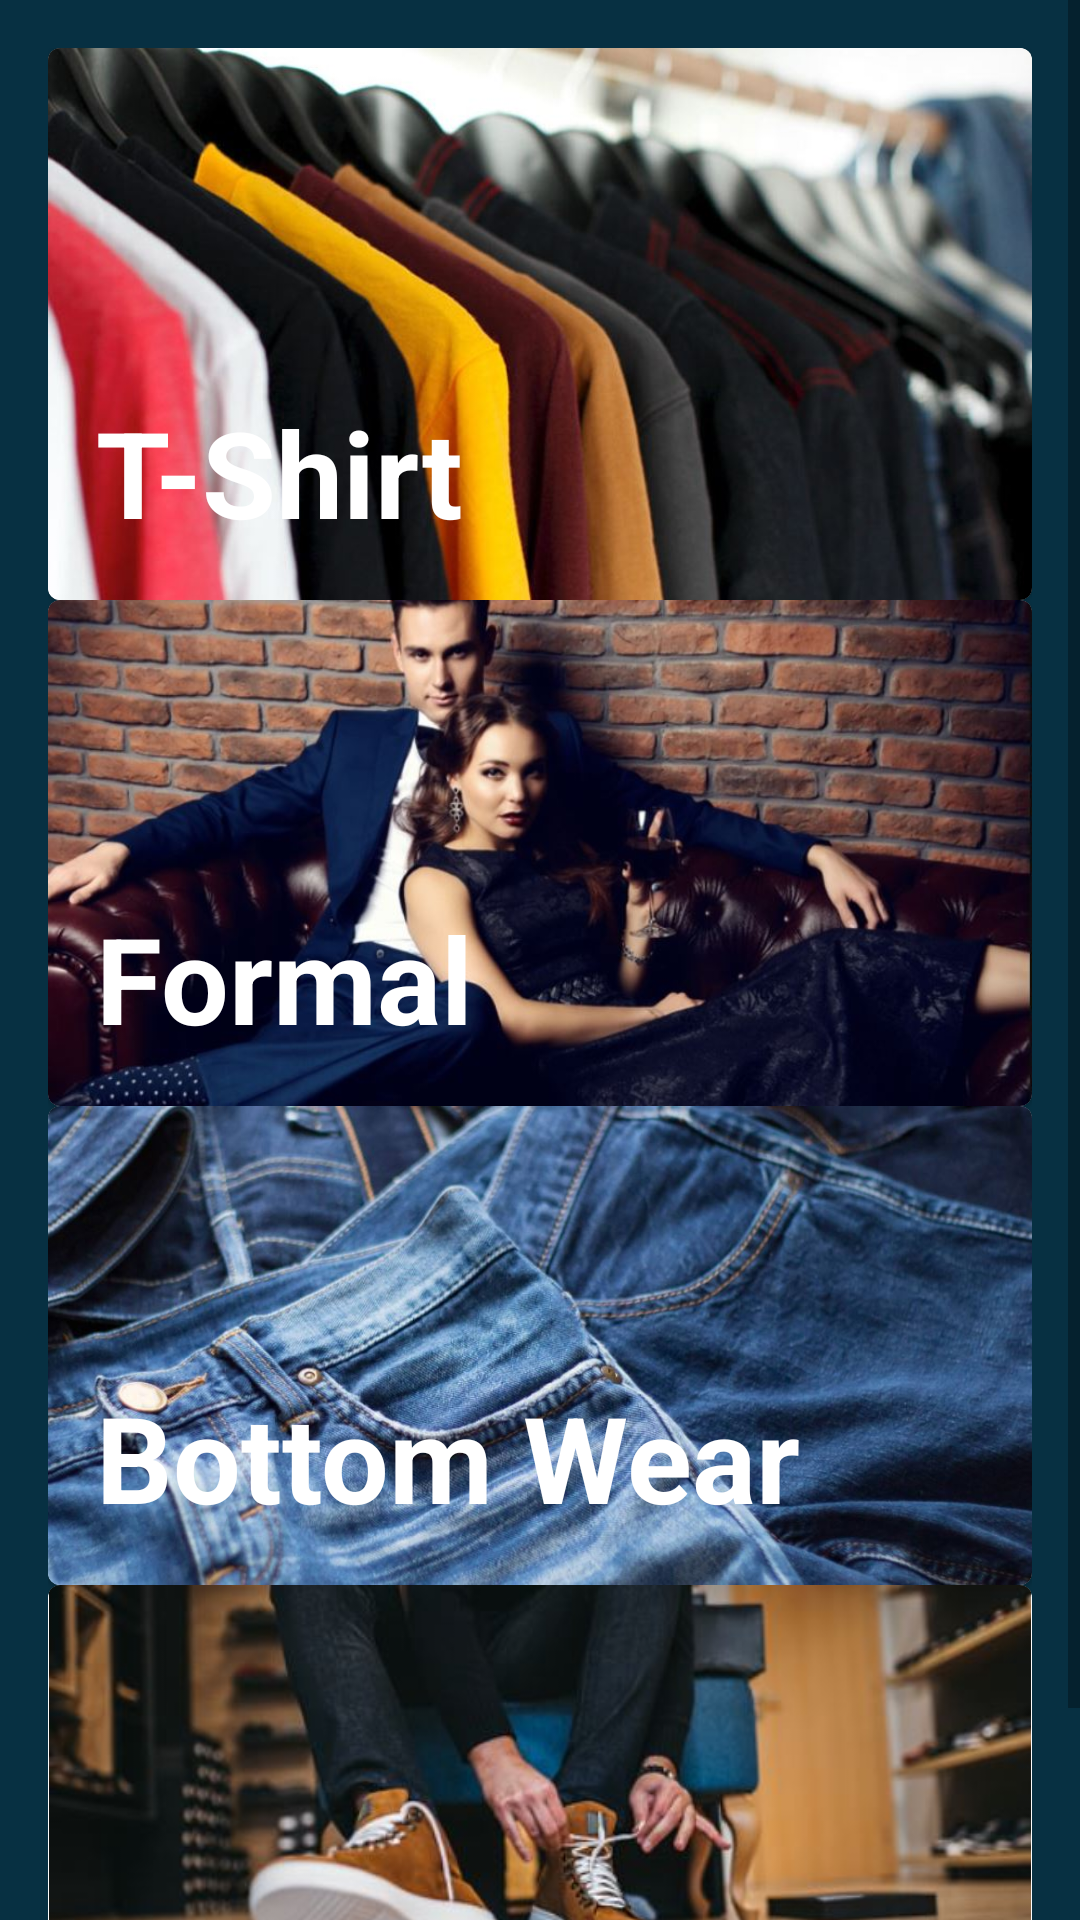

Reconstruct the res/layout file that produces this screen, plus the resources it refers to.
<!-- AndroidManifest.xml: application theme Theme.AyoDagang -->
<!-- res/layout/activity_category_clothing.xml -->
<?xml version="1.0" encoding="utf-8"?>
<ScrollView xmlns:android="http://schemas.android.com/apk/res/android"
    xmlns:app="http://schemas.android.com/apk/res-auto"
    xmlns:tools="http://schemas.android.com/tools"
    android:layout_width="match_parent"
    android:layout_height="match_parent"
    android:background="#073042"
    tools:context=".CategoryClothing">

    <LinearLayout
        android:layout_width="match_parent"
        android:layout_height="wrap_content"
        android:orientation="vertical"
        android:padding="16dp">

        <com.google.android.material.card.MaterialCardView
            android:layout_width="match_parent"
            android:layout_height="wrap_content"
            android:layout_weight="1"
            android:id="@+id/btnTshirt">
            <RelativeLayout
                android:layout_width="match_parent"
                android:layout_height="wrap_content"
                android:background="@color/cardview_shadow_end_color">
                <ImageView
                    android:id="@+id/sportsImage1"
                    android:layout_width="match_parent"
                    android:layout_height="wrap_content"
                    android:src="@drawable/tshirts"
                    android:adjustViewBounds="true"/>
                <TextView
                    android:id="@+id/judul"
                    android:layout_width="wrap_content"
                    android:layout_height="wrap_content"
                    android:layout_alignBottom="@+id/sportsImage1"
                    android:padding="16dp"
                    android:textSize="40dp"
                    android:textStyle="bold"
                    android:textColor="@color/white"
                    android:text="T-Shirt"
                    android:theme="@style/ThemeOverlay.AppCompat.Dark" />
            </RelativeLayout>
        </com.google.android.material.card.MaterialCardView>

        <com.google.android.material.card.MaterialCardView
            android:layout_width="match_parent"
            android:layout_height="wrap_content"
            android:layout_weight="1"
            android:id="@+id/btnTFormal">
            <RelativeLayout
                android:layout_width="match_parent"
                android:layout_height="wrap_content"
                android:background="@color/cardview_shadow_end_color">
                <ImageView
                    android:id="@+id/sportsImage2"
                    android:layout_width="match_parent"
                    android:layout_height="wrap_content"
                    android:src="@drawable/formal"
                    android:adjustViewBounds="true"/>
                <TextView
                    android:id="@+id/judul2"
                    android:layout_width="wrap_content"
                    android:layout_height="wrap_content"
                    android:layout_alignBottom="@+id/sportsImage2"
                    android:padding="16dp"
                    android:textSize="40dp"
                    android:textStyle="bold"
                    android:textColor="@color/white"
                    android:text="Formal"
                    android:theme="@style/ThemeOverlay.AppCompat.Dark" />
            </RelativeLayout>
        </com.google.android.material.card.MaterialCardView>
        <com.google.android.material.card.MaterialCardView
            android:layout_width="match_parent"
            android:layout_height="wrap_content"
            android:layout_weight="1"
            android:id="@+id/btnBottom">
            <RelativeLayout
                android:layout_width="match_parent"
                android:layout_height="wrap_content"
                android:background="@color/cardview_shadow_end_color">
                <ImageView
                    android:id="@+id/sportsImage3"
                    android:layout_width="match_parent"
                    android:layout_height="wrap_content"
                    android:src="@drawable/jeans"
                    android:adjustViewBounds="true"/>
                <TextView
                    android:id="@+id/judul3"
                    android:layout_width="wrap_content"
                    android:layout_height="wrap_content"
                    android:layout_alignBottom="@+id/sportsImage3"
                    android:padding="16dp"
                    android:textSize="40dp"
                    android:textStyle="bold"
                    android:textColor="@color/white"
                    android:text="Bottom Wear"
                    android:theme="@style/ThemeOverlay.AppCompat.Dark" />
            </RelativeLayout>
        </com.google.android.material.card.MaterialCardView>

        <com.google.android.material.card.MaterialCardView
            android:layout_width="match_parent"
            android:layout_height="wrap_content"
            android:layout_weight="1"
            android:id="@+id/btnShoes">
            <RelativeLayout
                android:layout_width="match_parent"
                android:layout_height="wrap_content"
                android:background="@color/cardview_shadow_end_color">
                <ImageView
                    android:id="@+id/sportsImage4"
                    android:layout_width="match_parent"
                    android:layout_height="wrap_content"
                    android:src="@drawable/shoes"
                    android:adjustViewBounds="true"/>
                <TextView
                    android:id="@+id/judul4"
                    android:layout_width="wrap_content"
                    android:layout_height="wrap_content"
                    android:layout_alignBottom="@+id/sportsImage4"
                    android:padding="16dp"
                    android:textSize="40dp"
                    android:textStyle="bold"
                    android:textColor="@color/white"
                    android:text="Shoes"
                    android:theme="@style/ThemeOverlay.AppCompat.Dark" />
            </RelativeLayout>
        </com.google.android.material.card.MaterialCardView>




    </LinearLayout>
</ScrollView>
<!-- resources referenced by this layout -->
<resources>
  <!-- drawable formal: jpg bitmap (drawable-v24, 67864 bytes) -->
  <!-- drawable jeans: jpg bitmap (drawable-v24, 106886 bytes) -->
  <!-- drawable shoes: jpg bitmap (drawable-v24, 31153 bytes) -->
  <!-- drawable tshirts: jpg bitmap (drawable-v24, 51941 bytes) -->
  <style name="Theme.AyoDagang" parent="Theme.MaterialComponents.DayNight.NoActionBar">
          
          <item name="colorPrimary">@color/purple_500</item>
          <item name="colorPrimaryVariant">#073042</item>
          <item name="colorOnPrimary">@color/white</item>
          
          <item name="colorSecondary">@color/teal_200</item>
          <item name="colorSecondaryVariant">@color/teal_700</item>
          <item name="colorOnSecondary">@color/black</item>
          
          <item name="android:statusBarColor" tools:targetApi="l">?attr/colorPrimaryVariant</item>
          
      </style>
  <!-- not gathered from this repository: default colours our renderer supplied (Android Studio template values) -->
  <color name="purple_500">#FF6200EE</color>
  <color name="teal_200">#FF03DAC5</color>
  <color name="teal_700">#FF018786</color>
  <color name="black">#FF000000</color>
  <color name="white">#FFFFFFFF</color>
</resources>
